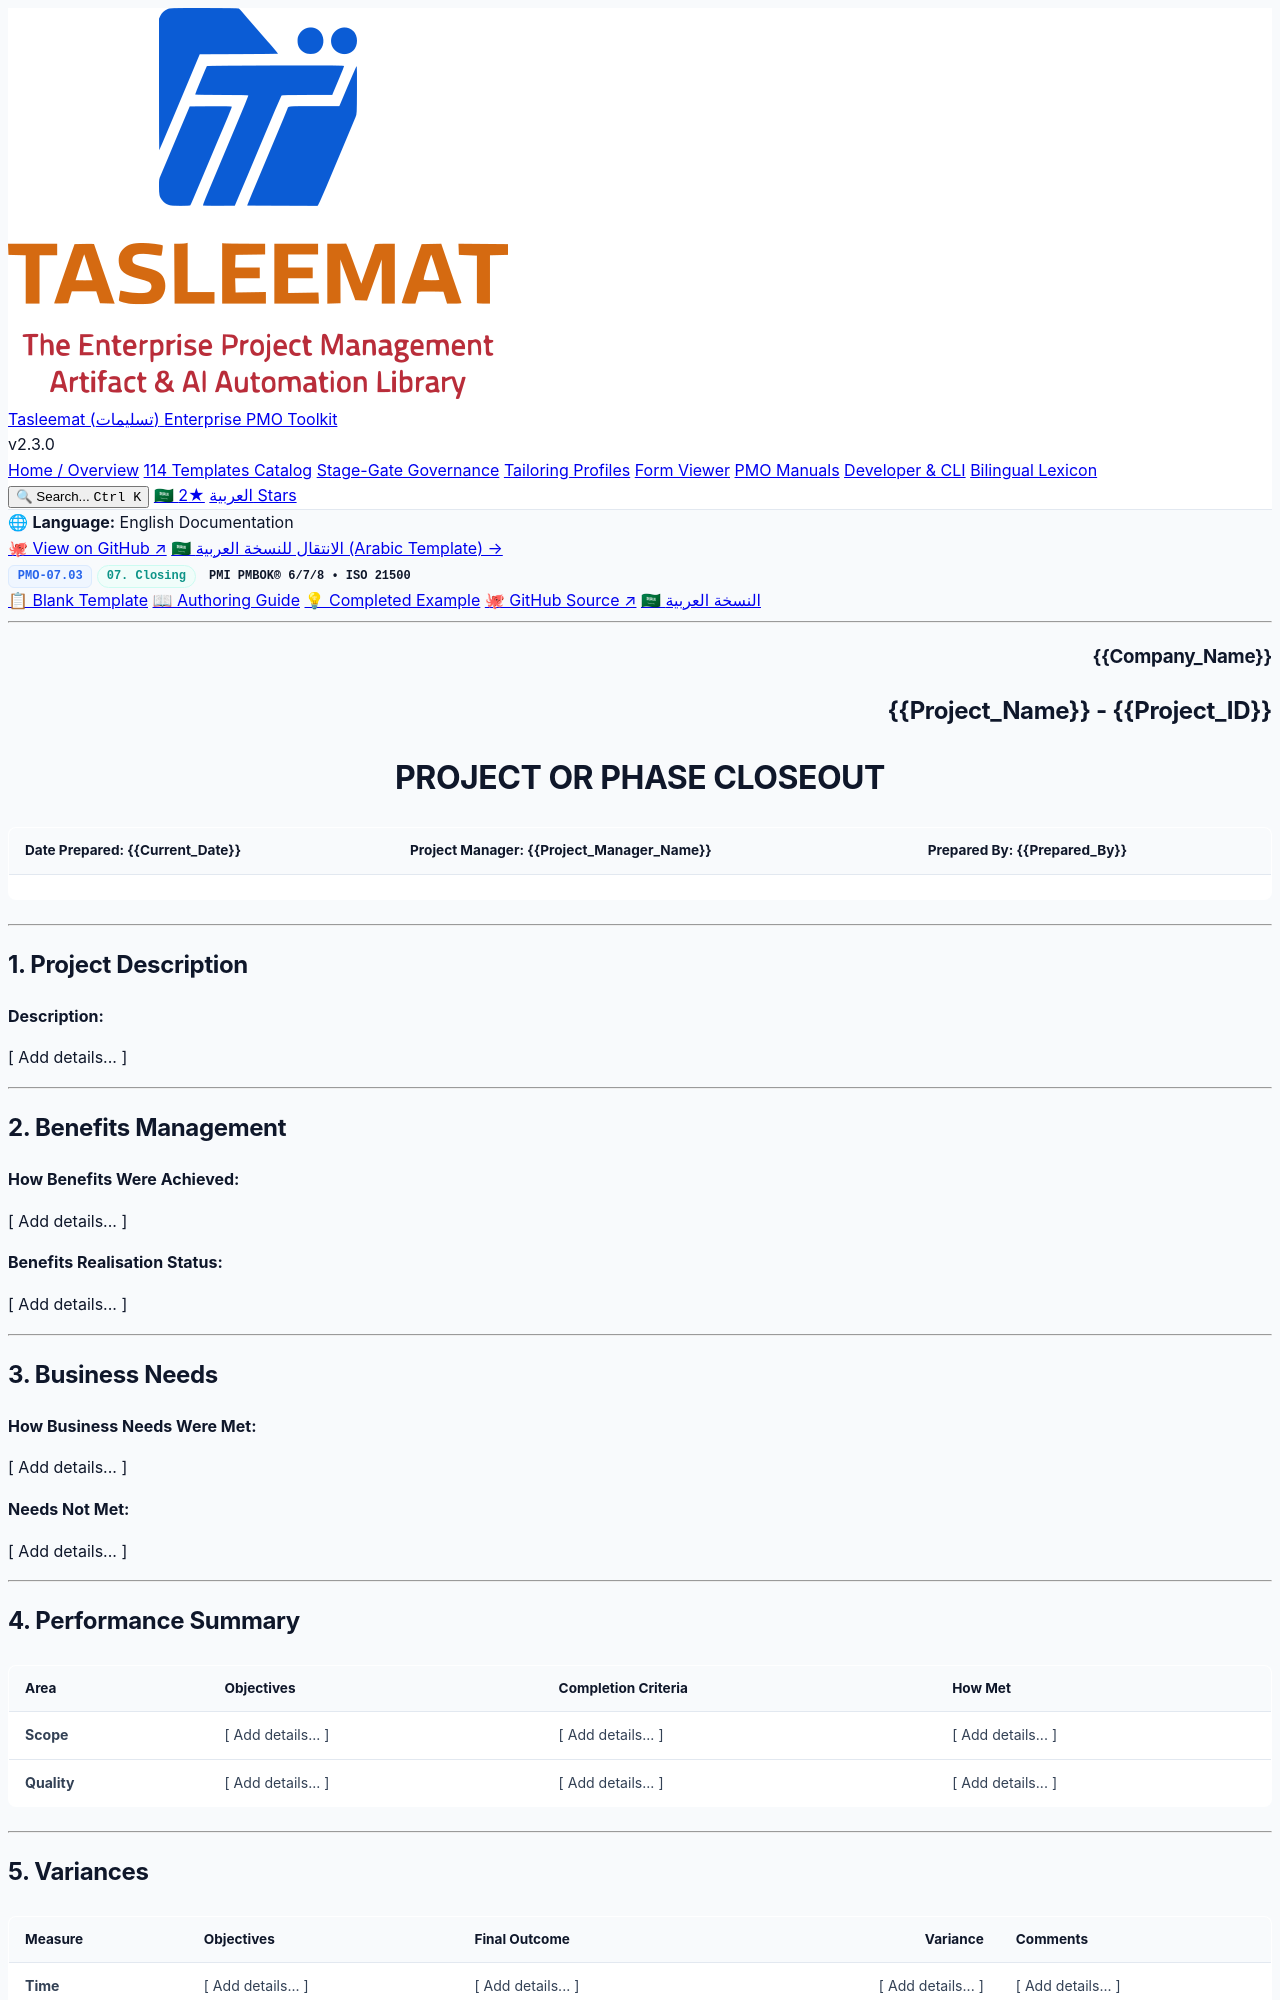

repository: fakhruldeen/Tasleemat · page: forms/en/07_Closing/07_03_Project_or_Phase_Closeout_Template.html · generator: jekyll

<div class="lang-switch-bar">
  <span class="lang-switch-label">🌐 <strong>Language:</strong> English Documentation</span>
  <div class="lang-switch-actions">
    <a class="lang-switch-btn github-btn" href="https://github.com/fakhruldeen/Tasleemat/blob/main/forms/en/07_Closing/03_Project_or_Phase_Closeout/07_03_Project_or_Phase_Closeout_Template.md" target="_blank" rel="noopener noreferrer">🐙 View on GitHub ↗</a>
    <a class="lang-switch-btn" href="../../ar/07_الإغلاق/07_03_إغلاق_المشروع_أو_المرحلة_قالب.html">🇸🇦 الانتقال للنسخة العربية (Arabic Template) →</a>
  </div>
</div>

<div class="deliverable-header-card">
  <div class="deliverable-badge-row">
    <span class="badge badge-code">PMO-07.03</span>
    <span class="badge badge-phase">07. Closing</span>
    <span class="badge badge-standard">PMI PMBOK® 6/7/8 • ISO 21500</span>
  </div>
  <div class="deliverable-nav-pills">
    <a class="nav-pill active" href="#">📋 Blank Template</a>
    <a class="nav-pill" href="../../../guides/en/07_Closing/07_03_Project_or_Phase_Closeout_Guide.html">📖 Authoring Guide</a>
    <a class="nav-pill" href="../../../examples/en/07_Closing/07_03_Project_or_Phase_Closeout_Example.html">💡 Completed Example</a>
    <a class="nav-pill github-pill" href="https://github.com/fakhruldeen/Tasleemat/blob/main/forms/en/07_Closing/03_Project_or_Phase_Closeout/07_03_Project_or_Phase_Closeout_Template.md" target="_blank" rel="noopener noreferrer">🐙 GitHub Source ↗</a>
    <a class="nav-pill lang-pill" href="../../ar/07_الإغلاق/07_03_إغلاق_المشروع_أو_المرحلة_قالب.html">🇸🇦 النسخة العربية</a>
  </div>
</div>

---

<!--
---
type: Form
token_pointer: /_tokens/forms/en/07_Closing/03_Project_or_Phase_Closeout/07_03_Project_or_Phase_Closeout_Template.npy
token_count: 2778
tokenizer_model_id: tiktoken/o200k_base
created_at: '2026-10-06T16:05:29.080558+00:00'
form_id: PMO-07.03
language: en
status: approved
---
-->

<!--  LLM INSTRUCTIONS: Fill in the [ Add details... ] placeholders based on project context.

Project closeout involves documenting the final project performance as compared to the project objectives. The objectives from the project charter are reviewed and evidence of meeting them is documented. If an objective was not met, or if there is a variance, that is documented as well. In addition, information from the procurement closeout is documented.

This form supports process 4.7 Close Project or Phase in the PMBOK Guide - Sixth Edition.

Writing guidance:
*   This is the document the organization reads after the project team has been released, so write it for a reader who was not on the project. Do not assume context that is not written down.
*   Record objectives that were not met, and variances that were not in favour. A closeout that reports only successes is the one artifact the organization is most likely to over-trust.
*   Give the source of every piece of evidence, not the conclusion drawn from it. "Verified by test report TR-114" can be followed up; "verified" cannot.
*   Where something remained open at closure, name it and name who now owns it. An item transferred without a named recipient has not actually been transferred, and will be lost.
*   Cross-reference the product acceptance form, the lessons learned summary, and the contract closeout report rather than restating them, so that the records cannot drift apart.
*   A section that did not apply should say so in one line. Do not delete the section and do not pad it; a reader needs to know it was considered and found empty.

Alignment: this closeout should be aligned and consistent with the project management plan (all components), the product acceptance, and the lessons learned summary.

Tailoring Notes:
*   When working with an incremental life cycle or agile development method, the delivery of a major end item, service, or capability may benefit from a formal phase closeout report.
*   For projects that are part of a program, tailor the content to meet the needs of the program.
*   Use the information from your project to determine the best approach.

Section Instructions:
*   **Project Description:** Provide a summary-level description of the project or phase.
*   **Performance Summary:** For Scope and for Quality, state the objectives, the completion criteria that decide whether they were met, and the evidence that they were met. Take the objectives from the approved plan, not from recollection.
*   **Variances:** For Time and for Cost, state the objective, the final outcome, the variance, and its reason.
*   **Benefits Management:** Describe how the final product, service, or result achieved the benefits the project was undertaken to address.
*   **Business Needs:** Describe how the final product, service, or result achieved the business needs identified in the business plan.
*   **Risks and Issues:** Summarize any significant risks or issues, or the overall risk exposure, the response and resolution, and what remains open.
*   **Procurement Closeout:** Document the information from the procurement closeout.
-->

<h3 dir="ltr" align="right">{{Company_Name}}</h3>
<h2 dir="ltr" align="right">{{Project_Name}} - {{Project_ID}}</h2>
<h1 dir="ltr" align="center">PROJECT OR PHASE CLOSEOUT</h1>

| **Date Prepared:** {{Current_Date}} | **Project Manager:** {{Project_Manager_Name}} | **Prepared By:** {{Prepared_By}} |
| :--- | :--- | :--- |  

---

## 1. Project Description
<!--
- **Description:** Provide a summary-level description of the project or phase: what it was, its purpose, and its boundaries. Keep it to a summary, and point to the project charter for detail.
-->

**Description:**

[ Add details... ]

---

## 2. Benefits Management
<!--
- **How Benefits Were Achieved:** Describe how the final product, service, or result achieved the benefits the project was undertaken to address. Identify the benefit and the evidence that it was realised, distinguishing a benefit that was realised from one that is still only expected.
- **Benefits Realisation Status:** The current realisation status of each benefit, and who owns tracking it after the project team has been released. A benefit with no owner at closure is a benefit that will not be measured.
-->

**How Benefits Were Achieved:**

[ Add details... ]

**Benefits Realisation Status:**

[ Add details... ]

---

## 3. Business Needs
<!--
- **How Business Needs Were Met:** Describe how the final product, service, or result achieved the business needs identified in the business plan.
- **Needs Not Met:** Any business need that was not met, and what happens next now that the project is closed. A need left unstated here will be assumed met by whoever inherits the product.
-->

**How Business Needs Were Met:**

[ Add details... ]

**Needs Not Met:**

[ Add details... ]

---
